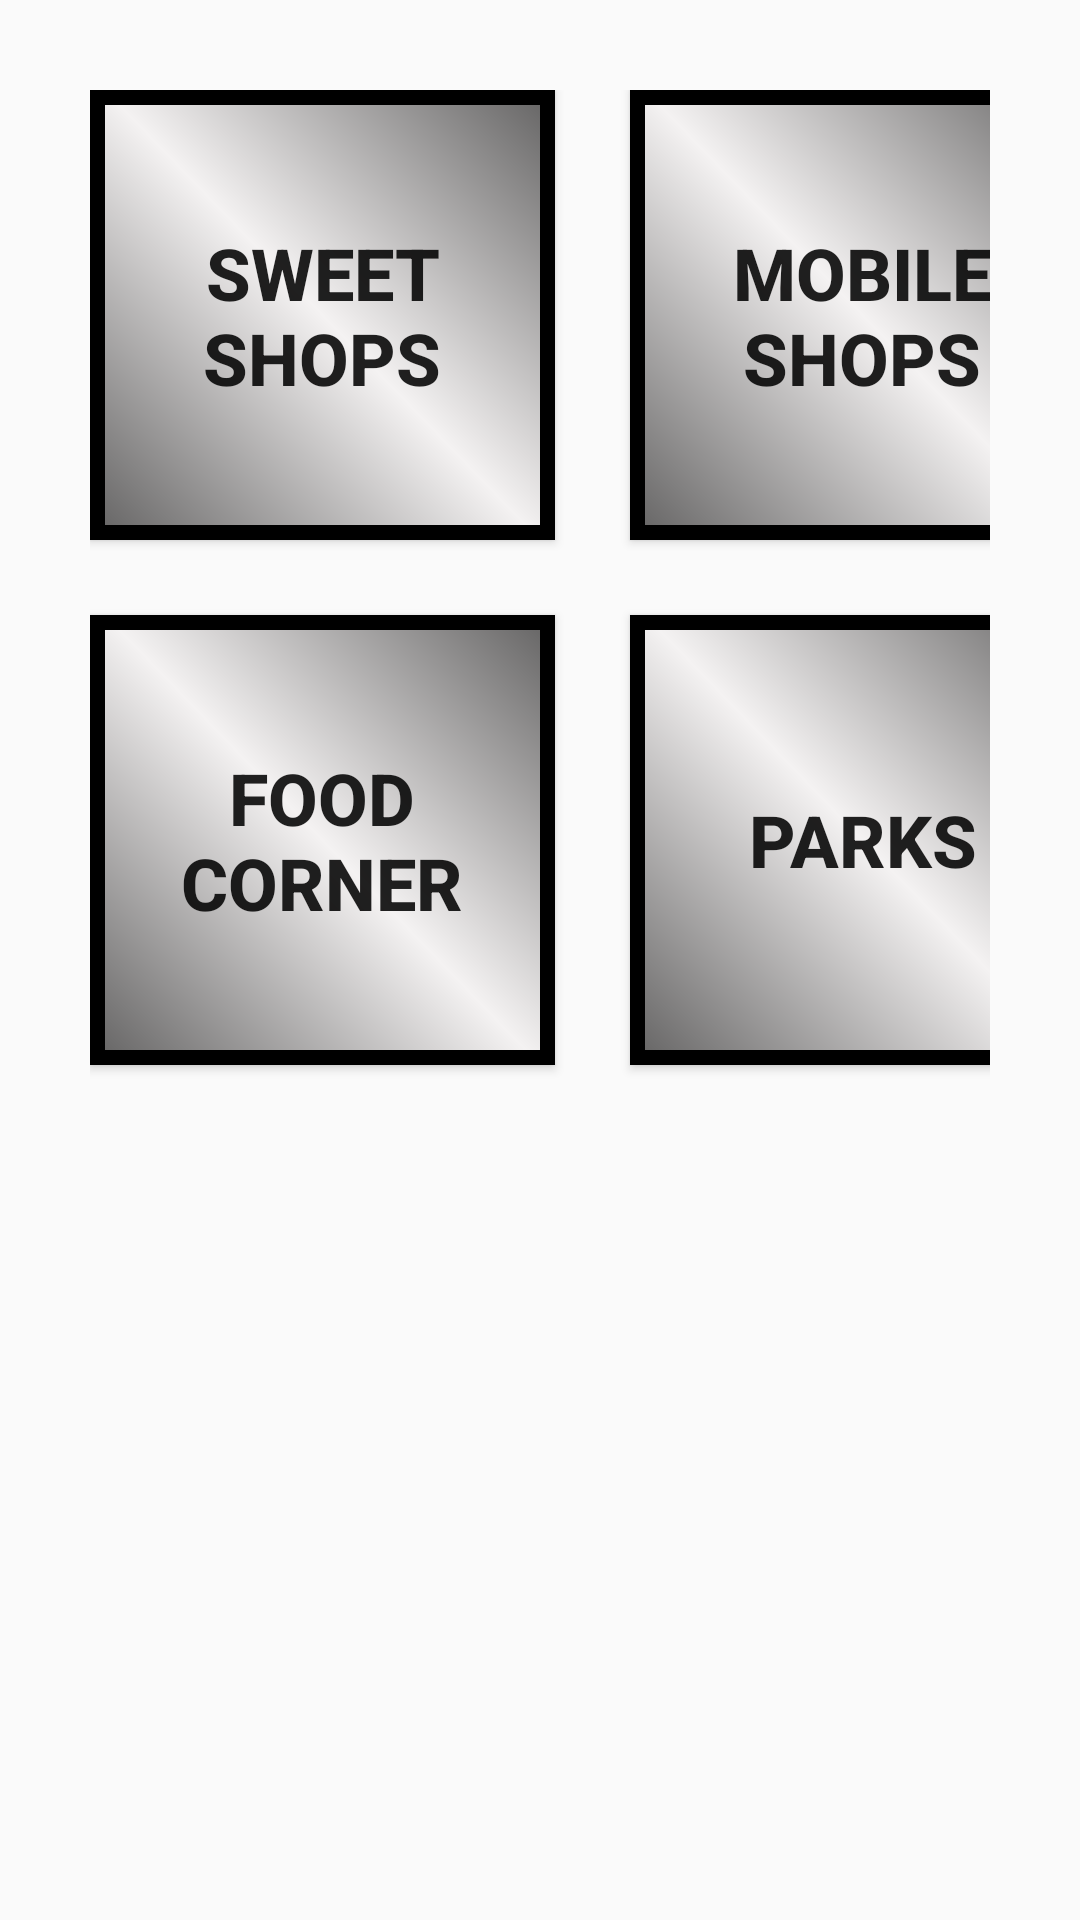

Write the Android layout XML for this screen, with the resource values it uses.
<!-- AndroidManifest.xml: application theme AppTheme -->
<!-- res/layout/activity_main3.xml -->
<?xml version="1.0" encoding="utf-8"?>
<android.support.constraint.ConstraintLayout xmlns:android="http://schemas.android.com/apk/res/android"
    xmlns:app="http://schemas.android.com/apk/res-auto"
    xmlns:tools="http://schemas.android.com/tools"
    android:layout_width="match_parent"
    android:layout_height="match_parent"
    android:background="@drawable/ic_launcher_foreground"
    tools:context=".Main3Activity"
    android:padding="30dp">
    <Button
        style="@style/button1"
        android:text="Sweet shops"
        android:id="@+id/b11"
        android:background="@drawable/button"/>
    <Button
        style="@style/button1"
        android:text="Mobile Shops"
        android:id="@+id/b12"
        android:background="@drawable/button"
        app:layout_constraintLeft_toRightOf="@+id/b11"/>
    <Button
        style="@style/button1"
        android:text="Food Corner"
        android:id="@+id/b13"
        android:background="@drawable/button"
        app:layout_constraintTop_toBottomOf="@+id/b12"
       />
    <Button
        style="@style/button1"
        android:text="Parks"
        android:id="@+id/b14"
        android:background="@drawable/button"
        app:layout_constraintTop_toBottomOf="@+id/b12"
        app:layout_constraintLeft_toRightOf="@+id/b13"
        />

</android.support.constraint.ConstraintLayout>
<!-- resources referenced by this layout -->
<resources>
  <!-- drawable button (drawable) -->
  <?xml version="1.0" encoding="utf-8"?>
  <shape xmlns:android="http://schemas.android.com/apk/res/android">
      <gradient
          android:centerColor="#f4f2f2"
          android:endColor="#656464"
          android:angle="45"
          android:startColor="#656464">
      </gradient>
      <stroke android:width="5dp"> </stroke>
  
  
  
  </shape>
  <style name="button1" parent="Base.TextAppearance.AppCompat.Button">
          <item name="android:layout_width">155dp</item>
          <item name="android:layout_height">150dp</item>
          <item name="android:textSize">24sp</item>
          <item name="android:textStyle">bold</item>
          <item name="android:layout_margin">25dp</item>
         <item name="android:textColorHint">#000</item>
          <item name="android:background">@drawable/button</item>
  
      </style>
  <style name="AppTheme" parent="Theme.AppCompat.Light.DarkActionBar">
          
          <item name="colorPrimary">@color/colorPrimary</item>
          <item name="colorPrimaryDark">@color/colorPrimaryDark</item>
          <item name="colorAccent">@color/colorAccent</item>
      </style>
  <color name="colorPrimary">#87d557</color>
  <color name="colorPrimaryDark">#4ade0b</color>
  <color name="colorAccent">#d30d50</color>
</resources>
